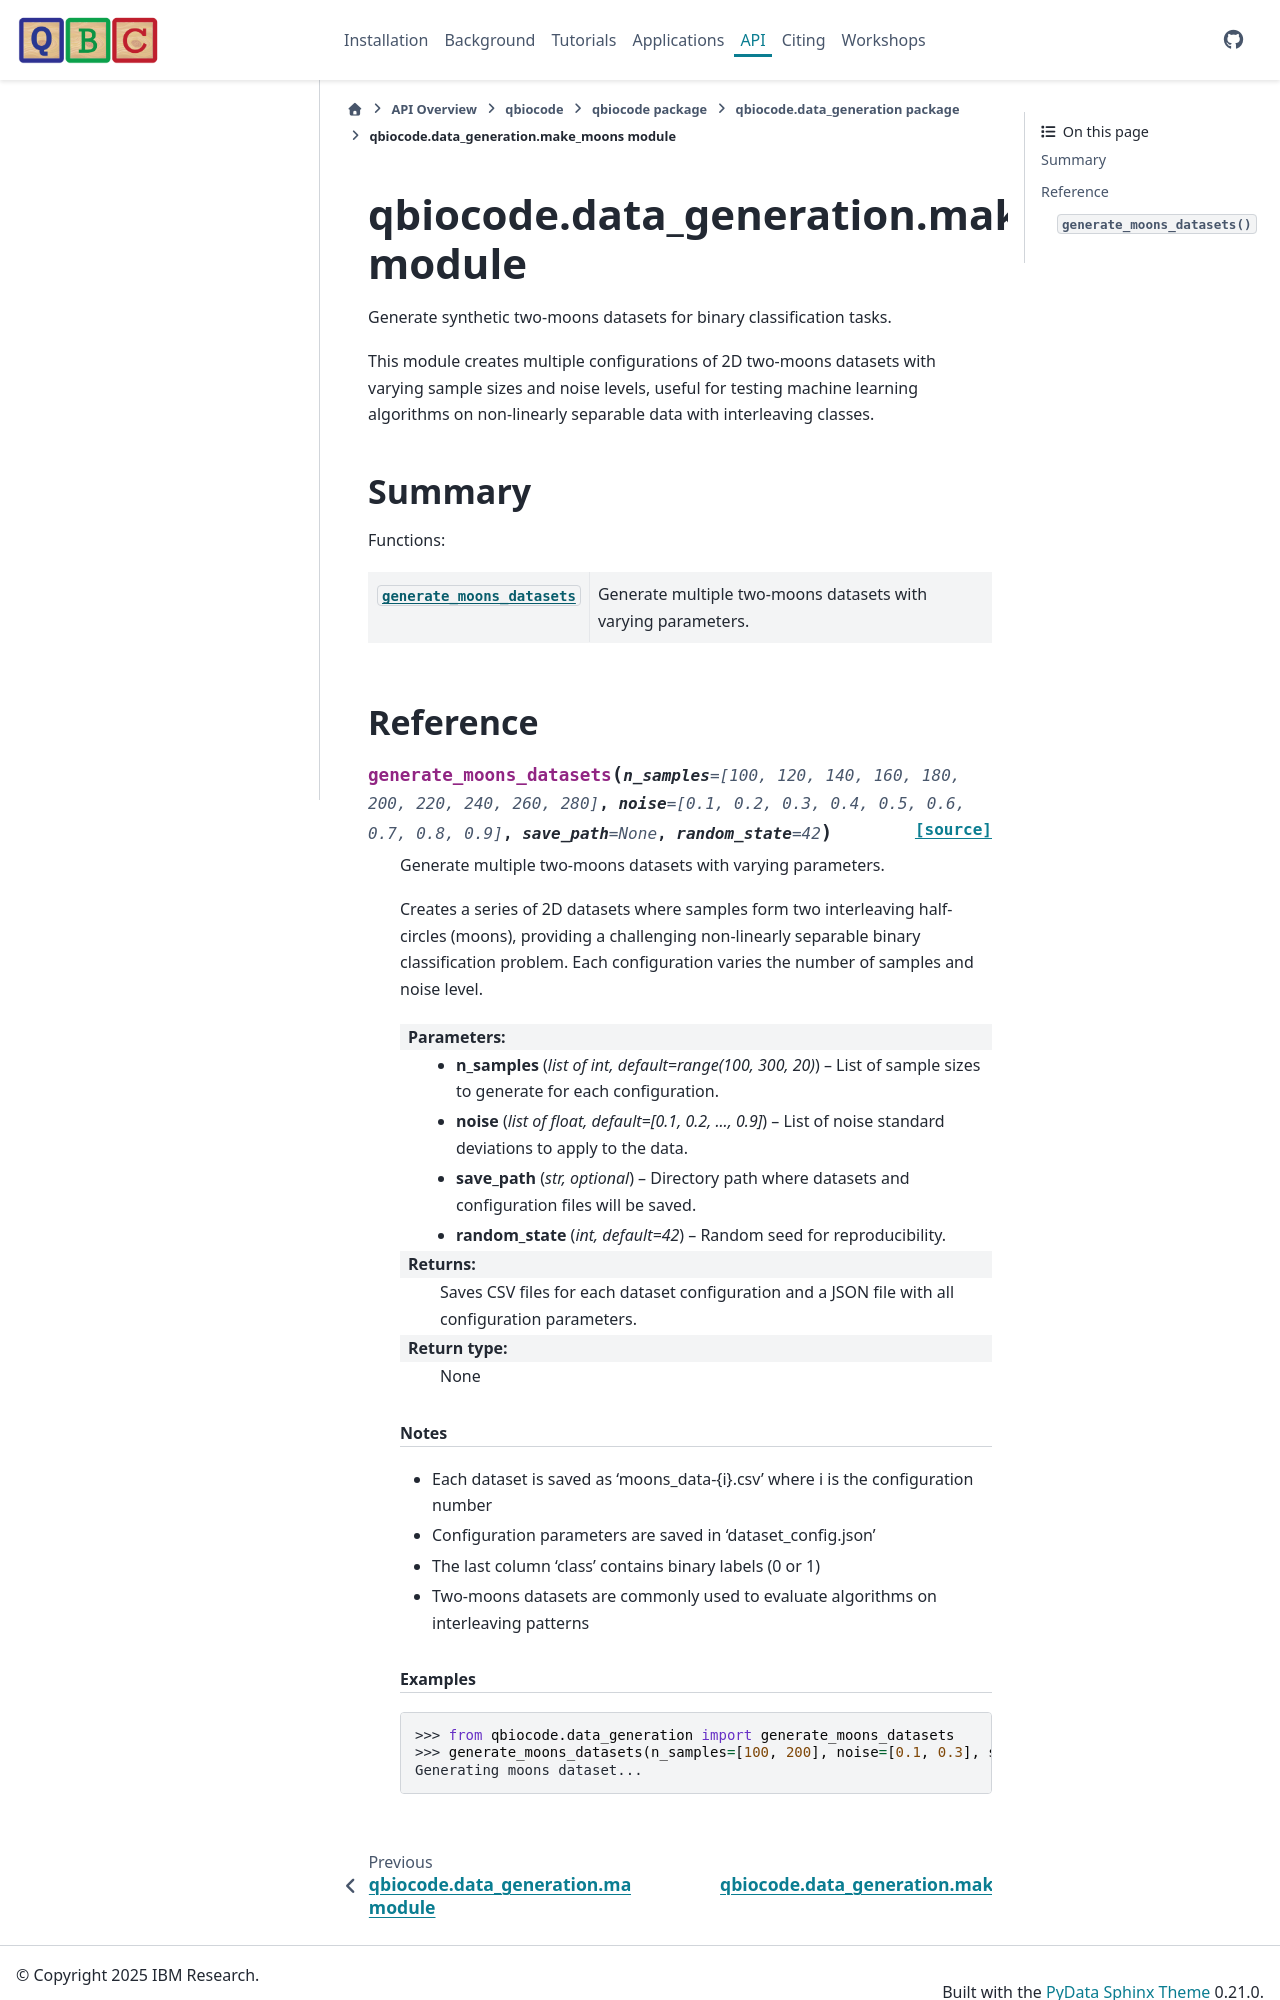

repository: qiskit-community/QBioCode · page: api/qbiocode.data_generation.make_moons.html · generator: sphinx


:autogenerated:

qbiocode.data_generation.make_moons module
==========================================

.. currentmodule:: qbiocode.data_generation.make_moons

.. automodule:: qbiocode.data_generation.make_moons
    :members: NOISE, N_SAMPLES, generate_moons_datasets
    :undoc-members:
    :show-inheritance:
    :member-order: bysource

    Summary
    -------

    Functions:

    .. autosummary::
        :nosignatures:

        generate_moons_datasets
